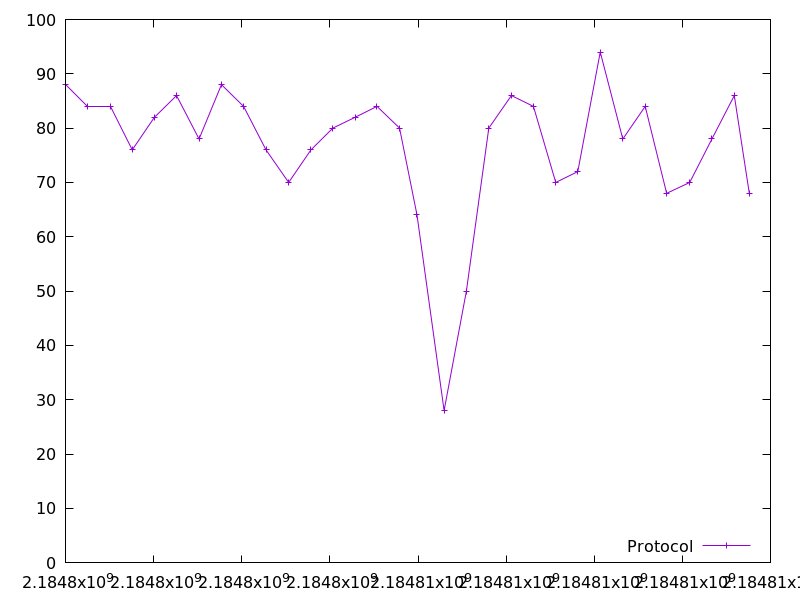

The file beside this chart, header and first rows:
2184798003.9890337, 88.0
2184798509, 84.0
2184799015, 84.0
2184799515, 76.0
2184800019, 82.0
2184800521, 86.0
2184801031, 78.0
2184801540, 88.0
2184802042, 84.0
2184802550, 76.0
2184803064, 70.0
2184803570, 76.0
2184804067, 80.0
2184804574, 82.0
2184805070, 84.0
2184805582, 80.0
2184805978, 64.0
2184806593, 28.0
2184807099, 50.0
2184807608, 80.0
2184808120, 86.0
2184808621, 84.0
2184809127, 70.0
2184809627, 72.0
2184810137, 94.0
2184810649, 78.0
2184811157, 84.0
2184811644, 68.0
2184812168, 70.0
2184812671, 78.0
2184813179, 86.0
2184813520, 68.0
